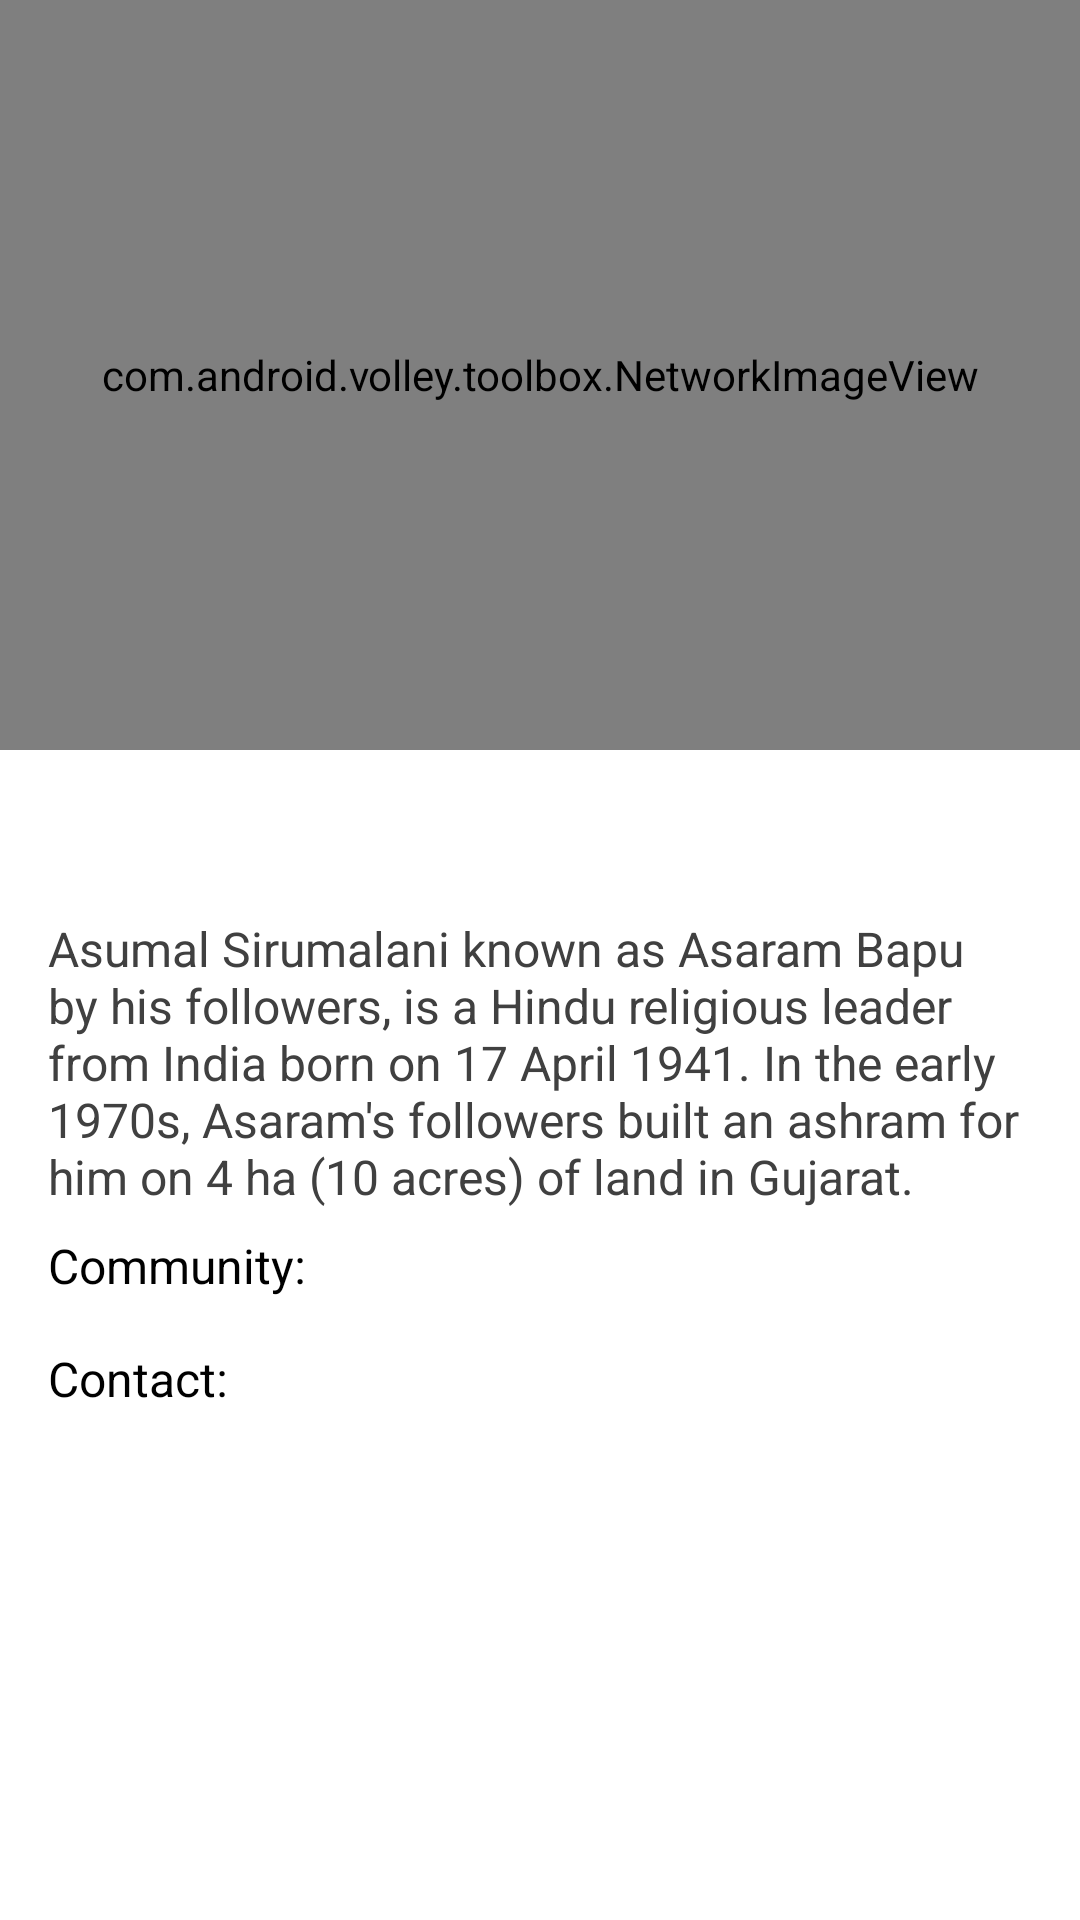

Layout XML and referenced resources for this Android screen:
<!-- AndroidManifest.xml: application theme AppTheme -->
<!-- res/layout/activity_akharaa_details.xml -->
<android.support.design.widget.CoordinatorLayout xmlns:android="http://schemas.android.com/apk/res/android"
    xmlns:app="http://schemas.android.com/apk/res-auto"
    android:layout_width="match_parent"
    android:layout_height="match_parent"
    android:background="@color/white">

    <android.support.design.widget.AppBarLayout
        android:layout_width="match_parent"
        android:layout_height="250dp"
        android:theme="@style/ThemeOverlay.AppCompat.Dark.ActionBar">

        <android.support.design.widget.CollapsingToolbarLayout
            android:id="@+id/collapsing_toolbar"
            android:layout_width="match_parent"
            android:layout_height="match_parent"
            app:contentScrim="?attr/colorPrimary"
            app:layout_scrollFlags="scroll|exitUntilCollapsed">

            
            
            
            
            
            
            

            <com.android.volley.toolbox.NetworkImageView
                android:id="@+id/akharaaPic"
                android:layout_width="match_parent"
                android:layout_height="match_parent"
                android:scaleType="centerCrop"
                app:layout_collapseMode="parallax"></com.android.volley.toolbox.NetworkImageView>


            <android.support.v7.widget.Toolbar
                android:id="@+id/toolbar"
                android:layout_width="match_parent"
                android:layout_height="?attr/actionBarSize"
                app:layout_collapseMode="pin" />

        </android.support.design.widget.CollapsingToolbarLayout>

    </android.support.design.widget.AppBarLayout>

    <android.support.v4.widget.NestedScrollView
        android:layout_width="match_parent"
        android:layout_height="match_parent"
        app:layout_behavior="@string/appbar_scrolling_view_behavior">

        <LinearLayout
            android:layout_width="match_parent"
            android:layout_height="match_parent"
            android:orientation="vertical"
            android:paddingTop="5dp">


            <LinearLayout
                android:layout_width="match_parent"
                android:layout_height="wrap_content"
                android:orientation="vertical"
                android:padding="16dp">

                <TextView
                    android:id="@+id/akharaaName"
                    android:layout_width="match_parent"
                    android:layout_height="wrap_content"
                    android:textColor="@color/colorPrimary"
                    android:textSize="22dp" />

                <TextView
                    android:id="@+id/akharaaDetails"
                    android:layout_width="match_parent"
                    android:layout_height="wrap_content"
                    android:layout_marginTop="5dp"
                    android:text="@string/second_activity_text"
                    android:textColor="#404040"
                    android:textSize="16dp" />

                <LinearLayout
                    android:layout_width="match_parent"
                    android:layout_height="wrap_content"
                    android:orientation="horizontal"
                    android:paddingBottom="8dp"
                    android:paddingTop="8dp"
                    android:paddingRight="8dp">

                    <TextView
                        android:layout_width="wrap_content"
                        android:layout_height="wrap_content"
                        android:text="Community:"
                        android:textColor="@color/colorPrimary"
                        android:textSize="16dp" />

                    <TextView
                        android:layout_width="wrap_content"
                        android:layout_height="wrap_content"
                        android:id="@+id/akhaaraCommunity"
                        android:textColor="#a0a3a7"
                        android:textSize="16dp"
                        android:paddingLeft="20dp"/>

                </LinearLayout>

                <LinearLayout
                    android:layout_width="match_parent"
                    android:layout_height="wrap_content"
                    android:orientation="horizontal"
                    android:paddingBottom="8dp"
                    android:paddingTop="8dp"
                    android:paddingRight="8dp">

                    <TextView
                        android:layout_width="wrap_content"
                        android:layout_height="wrap_content"
                        android:text="Contact:"
                        android:textColor="@color/colorPrimary"
                        android:textSize="16dp" />

                    <TextView
                        android:layout_width="wrap_content"
                        android:layout_height="wrap_content"
                        android:id="@+id/akharaaContact"
                        android:textColor="#a0a3a7"
                        android:textSize="16dp"
                        android:paddingLeft="20dp"/>

                </LinearLayout>

            </LinearLayout>

        </LinearLayout>

    </android.support.v4.widget.NestedScrollView>

</android.support.design.widget.CoordinatorLayout>
<!-- resources referenced by this layout -->
<resources>
  <color name="colorPrimary">#000000</color>
  <!-- drawable banner6: jpg bitmap (drawable, 35145 bytes) -->
  <string name="second_activity_text">Asumal Sirumalani known as Asaram Bapu by his followers, is a Hindu religious leader from India born on 17 April 1941. In the early 1970s, Asaram\'s followers built an ashram for him on 4 ha (10 acres) of land in Gujarat. </string>
  <style name="AppTheme" parent="Theme.AppCompat.NoActionBar">
          
          <item name="colorPrimary">@color/actionbar_background</item>
          <item name="colorPrimaryDark">@color/colorPrimaryDark</item>
          <item name="colorAccent">@color/actionbar_background</item>
      </style>
  <color name="actionbar_background">#FF5733</color>
  <color name="colorPrimaryDark">#000000</color>
  <!-- not gathered from this repository: default colours our renderer supplied (Android Studio template values) -->
  <color name="white">#FFFFFFFF</color>
</resources>
